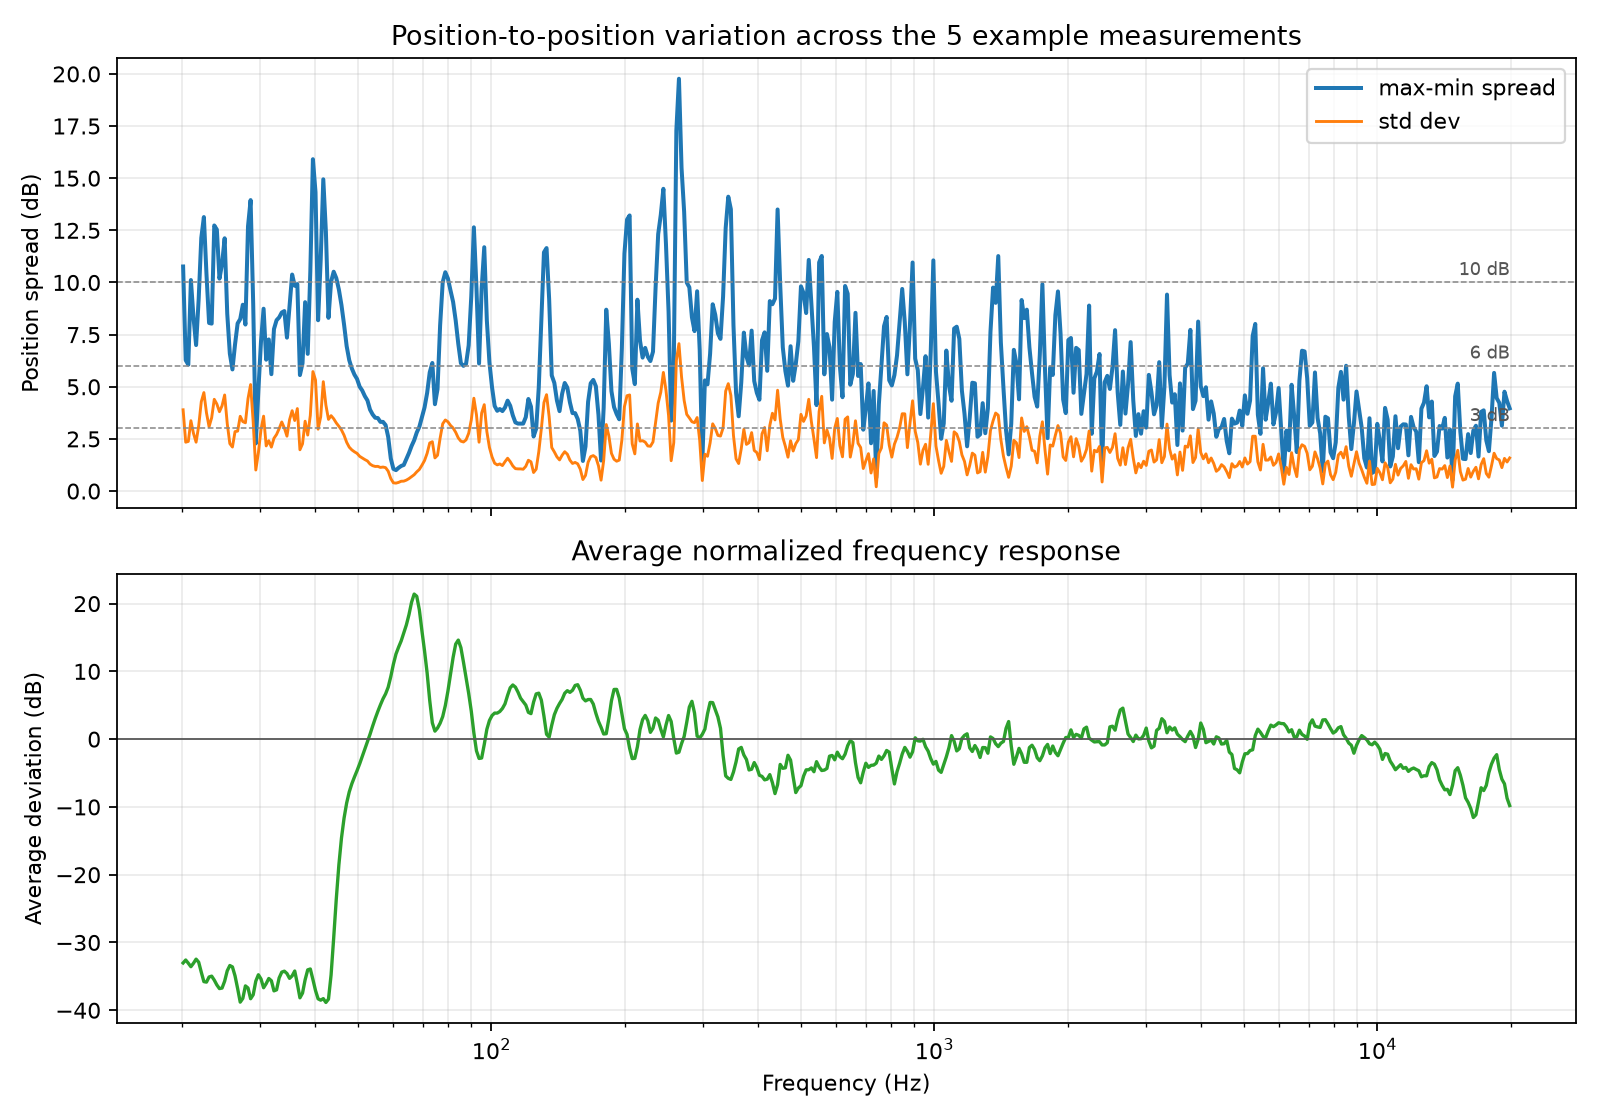

Values plotted in this chart, from the file beside it:
freq, normalized_spread, normalized_stddev, raw_spread, raw_stddev, normalized_mean
20.14, 10.77, 3.895, 9.9, 3.639, -33.02
20.42, 6.276, 2.343, 5.7, 2.22, -32.59
20.7, 6.056, 2.379, 6.29, 2.637, -33.06
20.98, 10.12, 3.373, 10.98, 3.703, -33.57
21.26, 8.321, 2.762, 9.187, 3.031, -33.06
21.55, 6.999, 2.343, 6.679, 2.36, -32.46
21.84, 9.219, 3.122, 8.899, 2.939, -32.91
22.14, 12.14, 4.283, 11.82, 4.073, -34.38
22.44, 13.14, 4.721, 12.81, 4.534, -35.78
22.75, 10.4, 3.75, 9.642, 3.552, -35.85
23.06, 8.057, 3.084, 7.173, 2.753, -35.09
23.37, 8.028, 3.516, 7.162, 3.134, -34.97
23.69, 12.73, 4.398, 11.87, 4.059, -35.55
24.01, 12.53, 4.173, 11.67, 3.9, -36.27
24.33, 10.18, 3.803, 9.318, 3.665, -36.81
24.66, 10.89, 4.09, 10.65, 4.021, -36.73
25, 12.12, 4.606, 12.44, 4.546, -35.71
25.34, 8.501, 3.234, 8.304, 3.263, -34.18
25.68, 6.586, 2.273, 6.352, 2.371, -33.4
26.03, 5.831, 2.11, 5.912, 2.116, -33.61
26.39, 7.029, 2.849, 6.909, 2.708, -34.93
26.74, 8.039, 2.874, 7.173, 2.534, -36.79
27.11, 8.247, 3.584, 7.573, 3.303, -38.8
27.48, 8.932, 3.328, 8.603, 3.196, -38.25
27.85, 7.982, 3.273, 7.35, 3.086, -36.41
28.23, 12.69, 4.43, 12.06, 4.256, -36.72
28.61, 13.95, 5.106, 13.32, 4.968, -38.3
29, 8.967, 3.301, 8.101, 3.213, -37.71
29.39, 2.284, 1.008, 3.395, 1.219, -35.7
29.79, 4.841, 1.845, 5.143, 1.954, -34.76
30.2, 7.173, 2.947, 6.853, 2.771, -35.39
30.61, 8.741, 3.59, 7.971, 3.317, -36.68
31.02, 6.297, 2.164, 5.111, 1.779, -36.07
31.45, 7.268, 2.415, 6.402, 2.109, -35.31
31.87, 5.603, 2.108, 4.504, 1.795, -35.65
32.31, 7.765, 2.53, 7.463, 2.382, -37.14
32.74, 8.191, 2.713, 7.888, 2.566, -36.99
33.19, 8.325, 2.995, 7.459, 2.646, -35.23
33.64, 8.561, 3.313, 7.695, 2.95, -34.38
34.1, 8.63, 3.023, 8.066, 2.809, -34.24
34.56, 7.355, 2.631, 7.676, 2.684, -34.58
35.03, 8.841, 3.417, 9.473, 3.661, -35.29
35.51, 10.38, 3.853, 10.9, 4.052, -34.93
35.99, 9.841, 3.382, 10.47, 3.569, -34.21
36.48, 9.922, 3.954, 10.55, 4.172, -36.08
36.97, 5.561, 1.979, 6.181, 2.222, -38.17
37.47, 6.131, 2.265, 6.09, 2.164, -37.47
37.98, 9.056, 3.349, 8.726, 3.298, -35.5
38.5, 6.577, 2.684, 7.005, 2.616, -34.04
39.02, 10.52, 3.625, 9.656, 3.498, -33.91
39.55, 15.91, 5.727, 15.04, 5.566, -35.47
40.09, 14.33, 5.325, 14.09, 5.093, -37.09
40.64, 8.189, 2.966, 7.955, 2.732, -38.32
41.19, 11.09, 3.56, 10.85, 3.561, -38.51
41.75, 14.95, 5.244, 14.71, 5.15, -38.29
42.31, 12.44, 4.124, 11.57, 3.949, -38.85
42.89, 8.304, 3.434, 8.633, 3.406, -38.36
43.47, 10.04, 3.614, 10.37, 3.875, -34.79
44.06, 10.52, 3.467, 11.4, 3.798, -29.35
44.66, 10.21, 3.266, 11.09, 3.595, -23.6
... 452 more rows
